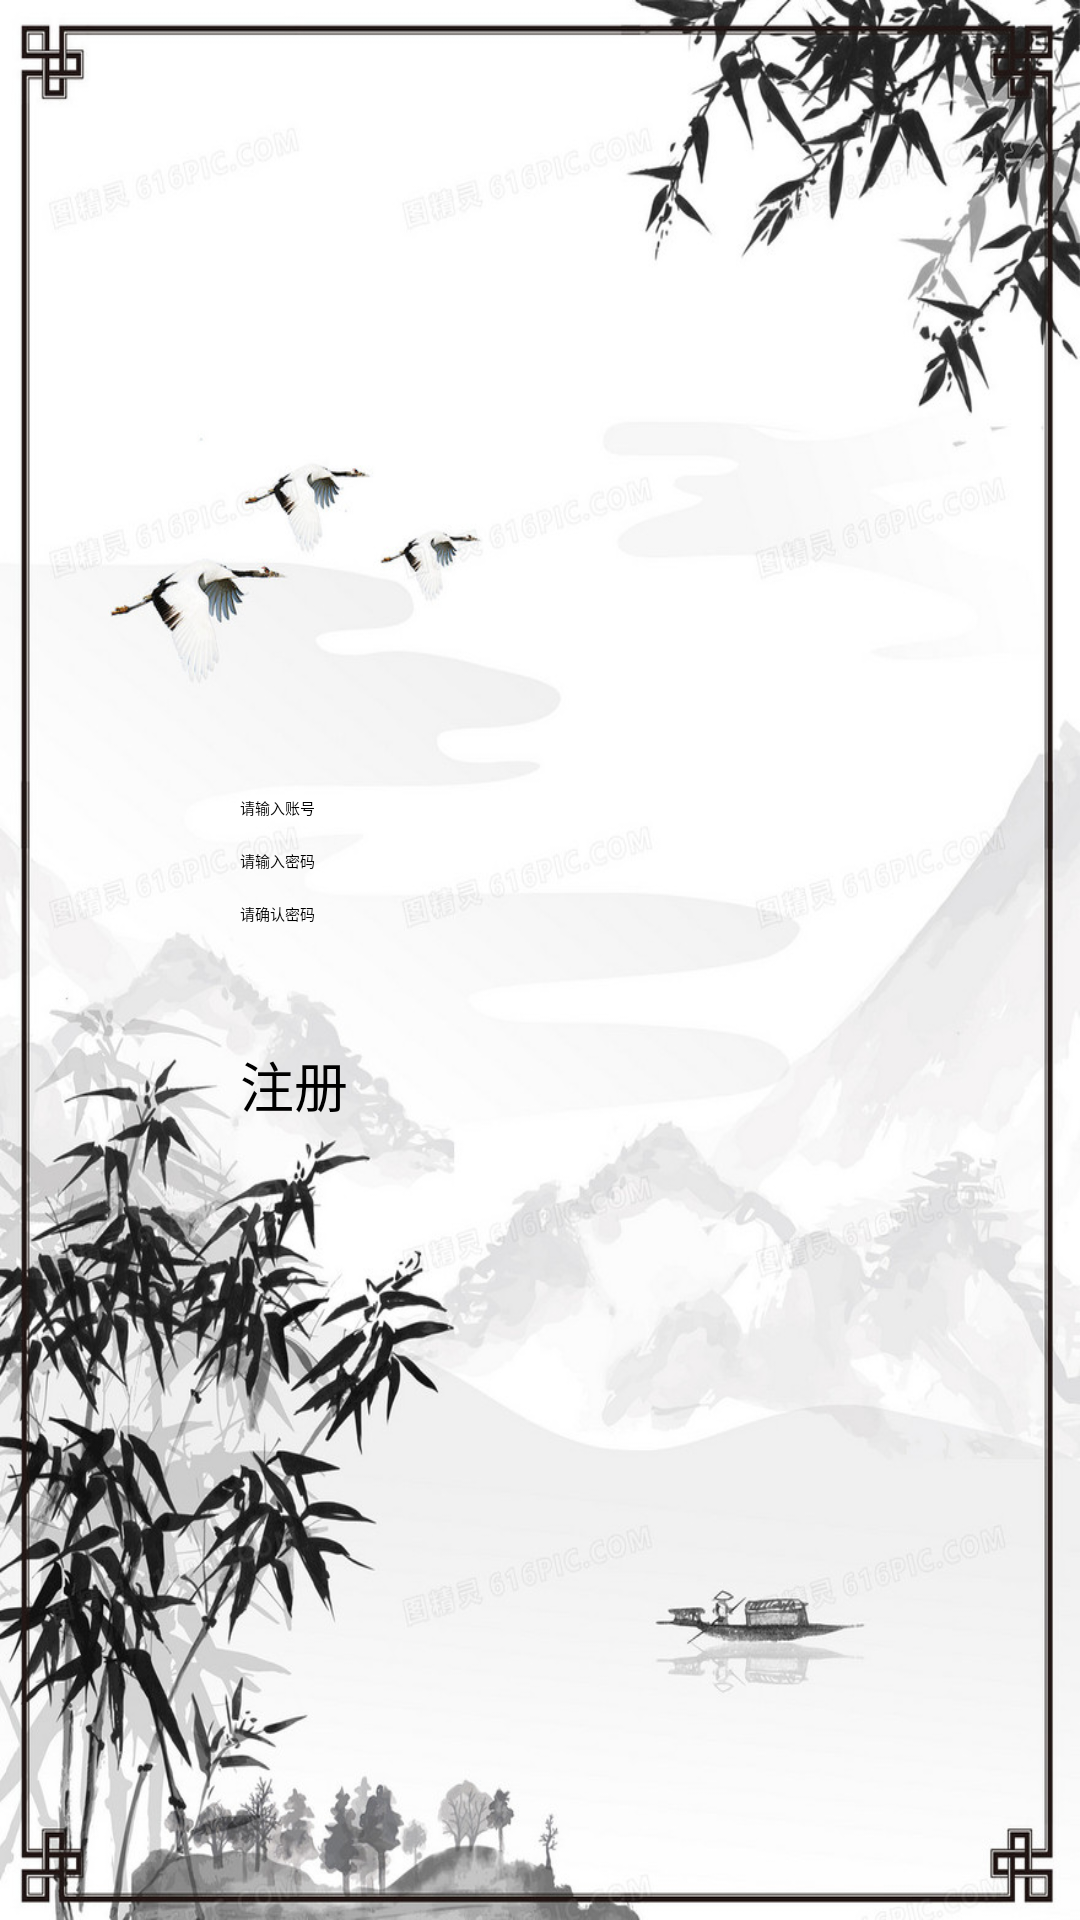

Produce the Android XML layout that renders to this screen, including the resource entries it uses.
<!-- AndroidManifest.xml: application theme Theme.Poem -->
<!-- res/layout/activity_register.xml -->
<?xml version="1.0" encoding="utf-8"?>
<RelativeLayout xmlns:android="http://schemas.android.com/apk/res/android"
    android:layout_width="match_parent"
    android:layout_height="match_parent"
    android:background="@drawable/re"
    >

    <LinearLayout
        android:orientation="vertical"
        android:layout_width="match_parent"
        android:layout_height="wrap_content"
        android:layout_centerInParent="true"
        android:layout_marginLeft="40dp"
        android:layout_marginRight="40dp"
        >

        <LinearLayout
            android:orientation="vertical"
            android:layout_width="match_parent"
            android:layout_height="match_parent"
            android:layout_marginTop="40dp"
            android:layout_marginLeft="40dp"
            android:layout_marginRight="40dp"
            android:layout_marginBottom="40dp">


            <EditText
                android:id="@+id/re_username"
                android:layout_width="match_parent"
                android:layout_height="wrap_content"
                android:drawablePadding="5dp"
                android:hint="请输入账号"
                android:maxLines="1"/>

            <EditText
                android:id="@+id/re_password"
                android:layout_width="match_parent"
                android:layout_height="wrap_content"
                android:layout_marginTop="10dp"

                android:drawablePadding="5dp"
                android:hint="请输入密码"
                android:maxLines="1"
                android:inputType="textPassword"/>

            <EditText
                android:id="@+id/re_affirm"
                android:layout_width="match_parent"
                android:layout_height="wrap_content"
                android:layout_marginTop="10dp"

                android:drawablePadding="5dp"
                android:hint="请确认密码"
                android:maxLines="1"
                android:inputType="textPassword"/>

            <Button
                android:id="@+id/re_register"
                android:layout_width="match_parent"
                android:layout_height="wrap_content"
                android:layout_marginTop="40dp"
                android:text="注册"
                android:textSize="18sp"
/>
        </LinearLayout>

    </LinearLayout>

</RelativeLayout>
<!-- resources referenced by this layout -->
<resources>
  <!-- drawable re: jpg bitmap (drawable, 181830 bytes) -->
  <style name="Theme.Poem" parent="XUITheme.Phone">
          
          <item name="colorPrimary">@color/purple_500</item>
          <item name="colorPrimaryVariant">@color/purple_700</item>
          <item name="colorOnPrimary">@color/white</item>
          
          <item name="colorSecondary">@color/teal_200</item>
          <item name="colorSecondaryVariant">@color/teal_700</item>
          <item name="colorOnSecondary">@color/black</item>
          
          <item name="android:statusBarColor" tools:targetApi="l">?attr/colorPrimaryVariant</item>
          
      </style>
  <color name="purple_500">#FF6200EE</color>
  <color name="purple_700">#FF3700B3</color>
  <color name="white">#FFFFFFFF</color>
  <color name="teal_200">#FF03DAC5</color>
  <color name="teal_700">#FF018786</color>
  <color name="black">#FF000000</color>
</resources>
